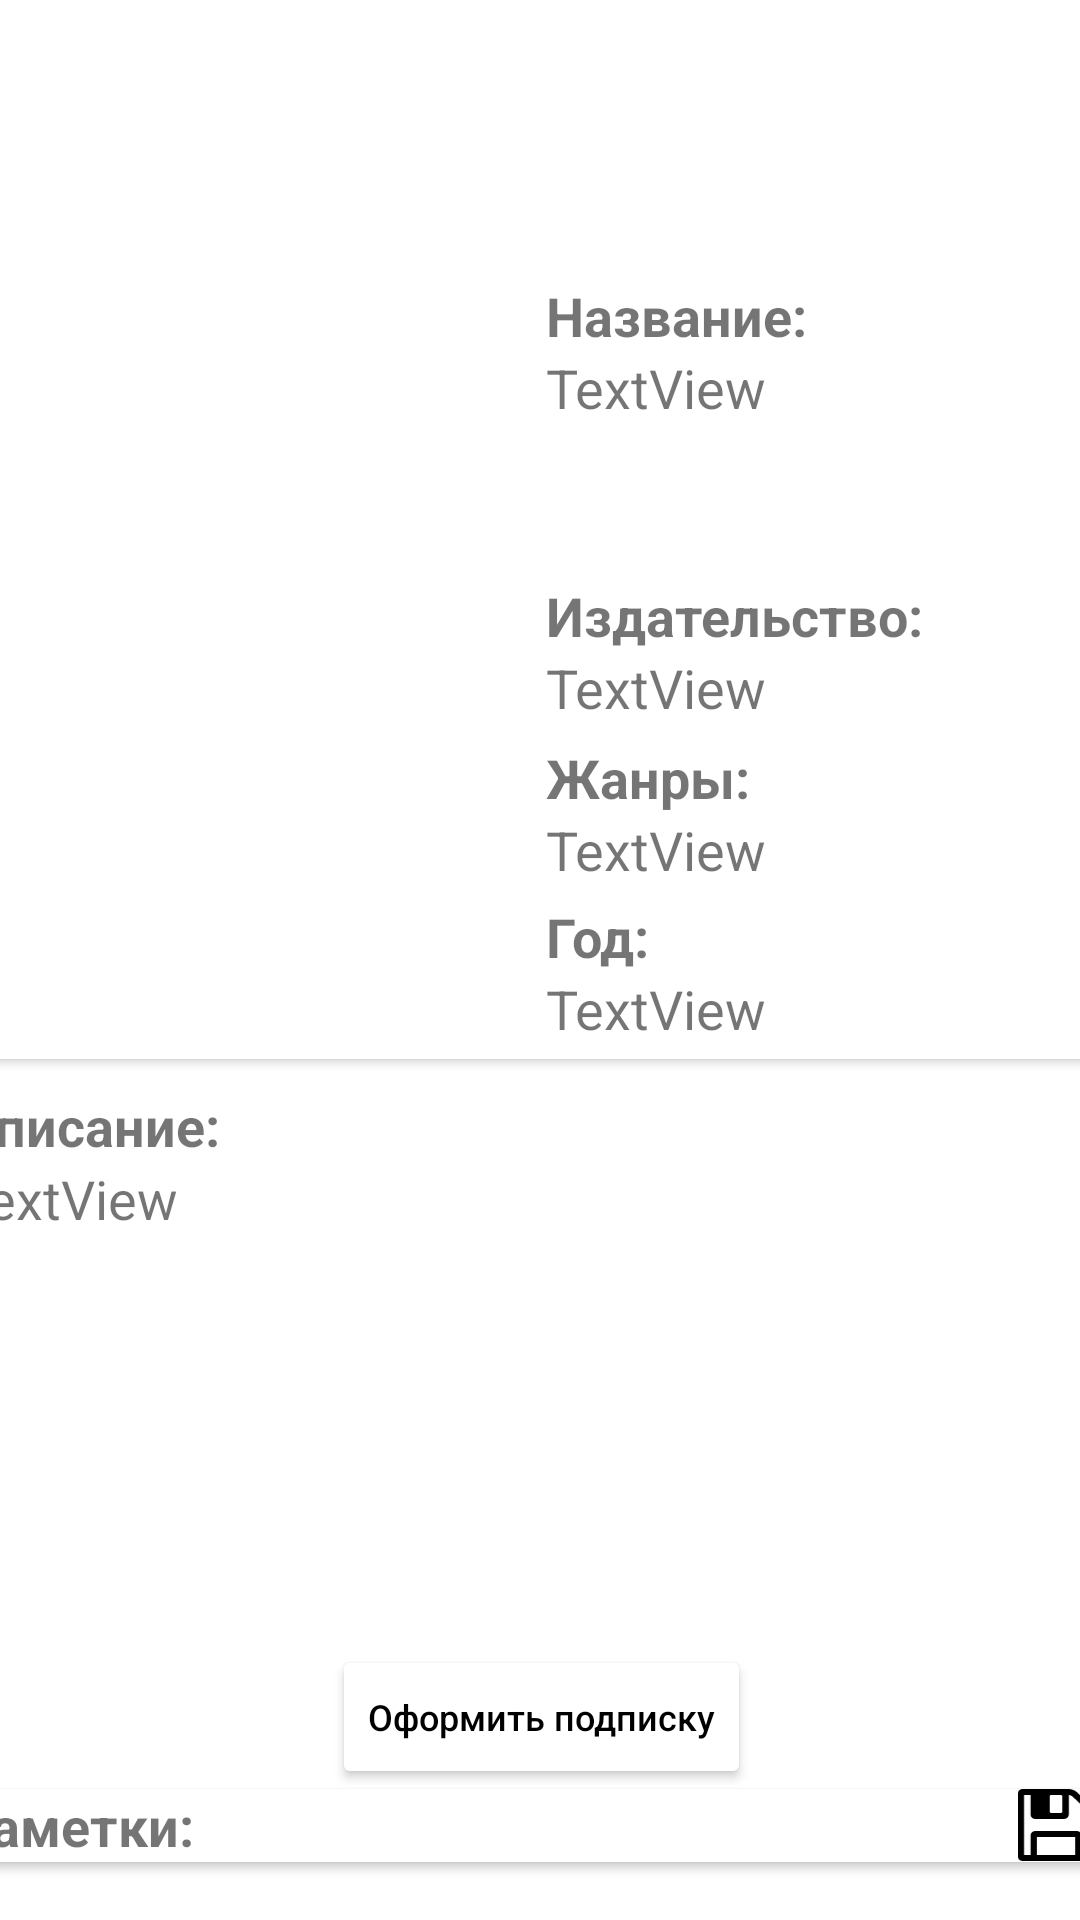

Android layout source for this screen:
<!-- AndroidManifest.xml: application theme Theme.FunRead -->
<!-- res/layout/activity_comix_card.xml -->
<?xml version="1.0" encoding="utf-8"?>
<androidx.constraintlayout.widget.ConstraintLayout xmlns:android="http://schemas.android.com/apk/res/android"
    xmlns:app="http://schemas.android.com/apk/res-auto"
    xmlns:tools="http://schemas.android.com/tools"
    android:layout_width="match_parent"
    android:layout_height="match_parent"
    tools:context=".ComixCard">

    <ImageButton
        android:id="@+id/back_button2"
        android:layout_width="66dp"
        android:layout_height="58dp"
        android:layout_marginStart="3dp"
        android:layout_marginEnd="4dp"
        android:background="#00FFFFFF"
        android:scaleType="centerCrop"
        android:scaleX="01"
        android:scaleY="1"
        app:layout_constraintBottom_toBottomOf="parent"
        app:layout_constraintEnd_toEndOf="parent"
        app:layout_constraintHorizontal_bias="0.0"
        app:layout_constraintStart_toEndOf="@+id/searchView"
        app:layout_constraintTop_toTopOf="parent"
        app:layout_constraintVertical_bias="0.023"
        app:srcCompat="@drawable/back_button" />

    <ScrollView
        android:layout_width="411dp"
        android:layout_height="651dp"
        android:layout_marginTop="80dp"
        app:layout_constraintEnd_toEndOf="parent"
        app:layout_constraintStart_toStartOf="parent"
        app:layout_constraintTop_toTopOf="parent">

        <LinearLayout
            android:layout_width="match_parent"
            android:layout_height="wrap_content"
            android:orientation="vertical">

            <androidx.cardview.widget.CardView
                android:layout_width="match_parent"
                android:layout_height="wrap_content"
                android:layout_marginBottom="10dp">

                <RelativeLayout
                    android:layout_width="match_parent"
                    android:layout_height="match_parent">

                    <ImageView
                        android:id="@+id/person_photo"
                        android:layout_width="181.538dp"
                        android:layout_height="260dp"
                        android:layout_alignParentStart="true"
                        android:layout_alignParentTop="true"
                        android:layout_marginStart="11dp"
                        android:layout_marginTop="13dp"
                        tools:srcCompat="@tools:sample/backgrounds/scenic" />

                    <TextView
                        android:id="@+id/text_view_name_p"
                        android:layout_width="wrap_content"
                        android:layout_height="wrap_content"
                        android:layout_alignParentStart="true"
                        android:layout_alignParentTop="true"
                        android:layout_marginStart="207dp"
                        android:layout_marginTop="13dp"
                        android:text="Название:"
                        android:textSize="18sp"
                        android:textStyle="bold" />

                    <TextView
                        android:id="@+id/name_pers"
                        android:layout_width="187dp"
                        android:layout_height="70dp"
                        android:layout_alignParentStart="true"
                        android:layout_alignParentTop="true"
                        android:layout_marginStart="207dp"
                        android:layout_marginTop="37dp"
                        android:text="TextView"
                        android:textSize="18sp" />

                    <TextView
                        android:id="@+id/text_view_belong_p"
                        android:layout_width="wrap_content"
                        android:layout_height="wrap_content"
                        android:layout_alignParentStart="true"
                        android:layout_alignParentTop="true"
                        android:layout_marginStart="207dp"
                        android:layout_marginTop="113dp"
                        android:text="Издательство:"
                        android:textSize="18sp"
                        android:textStyle="bold" />

                    <TextView
                        android:id="@+id/belong_pers"
                        android:layout_width="187dp"
                        android:layout_height="wrap_content"
                        android:layout_alignParentStart="true"
                        android:layout_alignParentTop="true"
                        android:layout_marginStart="207dp"
                        android:layout_marginTop="137dp"
                        android:text="TextView"
                        android:textSize="18sp" />

                    <TextView
                        android:id="@+id/text_view_age_p"
                        android:layout_width="wrap_content"
                        android:layout_height="wrap_content"
                        android:layout_alignParentStart="true"
                        android:layout_alignParentTop="true"
                        android:layout_marginStart="207dp"
                        android:layout_marginTop="167dp"
                        android:text="Жанры:"
                        android:textSize="18sp"
                        android:textStyle="bold" />

                    <TextView
                        android:id="@+id/age_pers"
                        android:layout_width="187dp"
                        android:layout_height="wrap_content"
                        android:layout_alignParentStart="true"
                        android:layout_alignParentTop="true"
                        android:layout_marginStart="207dp"
                        android:layout_marginTop="191dp"
                        android:text="TextView"
                        android:textSize="18sp" />

                    <TextView
                        android:id="@+id/text_view_additional_p"
                        android:layout_width="wrap_content"
                        android:layout_height="wrap_content"
                        android:layout_alignParentStart="true"
                        android:layout_alignParentTop="true"
                        android:layout_marginStart="207dp"
                        android:layout_marginTop="220dp"
                        android:text="Год:"
                        android:textSize="18sp"
                        android:textStyle="bold" />

                    <TextView
                        android:id="@+id/additional_pers"
                        android:layout_width="187dp"
                        android:layout_height="wrap_content"
                        android:layout_alignParentStart="true"
                        android:layout_alignParentTop="true"
                        android:layout_marginStart="207dp"
                        android:layout_marginTop="244dp"
                        android:text="TextView"
                        android:textSize="18sp" />

                </RelativeLayout>

            </androidx.cardview.widget.CardView>

            <TextView
                android:id="@+id/text_view_description_c"
                android:layout_width="wrap_content"
                android:layout_height="wrap_content"
                android:layout_marginLeft="11dp"
                android:text="Описание:"
                android:textSize="18sp"
                android:textStyle="bold" />

            <TextView
                android:id="@+id/description_comix"
                android:layout_width="match_parent"
                android:layout_height="161dp"
                android:layout_alignParentStart="true"
                android:layout_alignParentTop="true"
                android:layout_marginLeft="11dp"
                android:text="TextView"
                android:textSize="18sp" />

            <Button
                android:id="@+id/get_subscribe2"
                android:layout_width="wrap_content"
                android:layout_height="wrap_content"
                android:layout_gravity="center"
                android:backgroundTint="#FFFFFF"
                android:text="Оформить подписку"
                android:textAllCaps="false"
                android:textColor="#000000"
                android:textSize="12sp"
                app:layout_constraintBottom_toBottomOf="parent"
                app:layout_constraintEnd_toEndOf="parent"
                app:layout_constraintHorizontal_bias="0.502"
                app:layout_constraintStart_toStartOf="parent"
                app:strokeColor="#000000"
                app:strokeWidth="1sp" />

            <androidx.cardview.widget.CardView
                android:layout_width="match_parent"
                android:layout_height="match_parent">

                <TextView
                    android:id="@+id/text_view_notes_c"
                    android:layout_width="200dp"
                    android:layout_height="wrap_content"
                    android:layout_marginLeft="11dp"
                    android:text="Заметки:"
                    android:textSize="18sp"
                    android:textStyle="bold" />

                <ImageView
                    android:id="@+id/save_icon"
                    android:layout_width="28dp"
                    android:layout_height="24dp"
                    android:layout_gravity="right|center_vertical"
                    android:layout_marginRight="20dp"
                    app:srcCompat="@drawable/save_icon" />
            </androidx.cardview.widget.CardView>

            <EditText
                android:id="@+id/notes_text_card_comix"
                android:layout_width="match_parent"
                android:layout_height="130dp"
                android:ems="10"
                android:gravity="start|top"
                android:inputType="textMultiLine" />

            <androidx.cardview.widget.CardView
                android:layout_width="match_parent"
                android:layout_height="match_parent">

                <Button
                    android:id="@+id/persons_button"
                    android:layout_width="wrap_content"
                    android:layout_height="wrap_content"
                    android:layout_gravity="right"
                    android:layout_marginRight="100dp"
                    android:backgroundTint="#FFFFFF"
                    android:text="Персонажи"
                    android:textAllCaps="false"
                    android:textColor="#000000"
                    android:textSize="12sp"
                    app:layout_constraintBottom_toBottomOf="parent"
                    app:layout_constraintEnd_toEndOf="parent"
                    app:layout_constraintStart_toStartOf="parent"
                    app:strokeColor="#000000"
                    app:strokeWidth="1sp" />

                <Button
                    android:id="@+id/read_button"
                    android:layout_width="wrap_content"
                    android:layout_height="wrap_content"
                    android:layout_gravity="left"
                    android:layout_marginLeft="100dp"
                    android:backgroundTint="#FFFFFF"
                    android:text="Читать"
                    android:textAllCaps="false"
                    android:textColor="#000000"
                    android:textSize="12sp"
                    android:visibility="visible"
                    app:layout_constraintBottom_toBottomOf="parent"
                    app:layout_constraintEnd_toEndOf="parent"
                    app:layout_constraintStart_toStartOf="parent"
                    app:strokeColor="#000000"
                    app:strokeWidth="1sp" />

            </androidx.cardview.widget.CardView>

            <Space
                android:layout_width="match_parent"
                android:layout_height="100dp" />

        </LinearLayout>
    </ScrollView>

</androidx.constraintlayout.widget.ConstraintLayout>
<!-- resources referenced by this layout -->
<resources>
  <!-- drawable save_icon (drawable) -->
  <vector xmlns:android="http://schemas.android.com/apk/res/android"
      android:width="17dp"
      android:height="16dp"
      android:viewportWidth="17"
      android:viewportHeight="16">
    <path
        android:pathData="M4.25,10.6667L4.25,14.6667L12.75,14.6667L12.75,10.6667L4.25,10.6667ZM14.1667,10.3333L14.1667,14.6667L15.5833,14.6667L15.5833,5.3333C15.5833,5.2361 15.5464,5.1024 15.4727,4.9323C15.3989,4.7622 15.3251,4.6424 15.2513,4.5729L12.1413,1.6458C12.0675,1.5764 11.9421,1.5069 11.765,1.4375C11.5879,1.3681 11.444,1.3333 11.3333,1.3333L11.3333,5.6667C11.3333,5.9444 11.23,6.1806 11.0234,6.375C10.8168,6.5694 10.566,6.6667 10.2708,6.6667L3.8958,6.6667C3.6007,6.6667 3.3498,6.5694 3.1432,6.375C2.9366,6.1806 2.8333,5.9444 2.8333,5.6667L2.8333,1.3333L1.4167,1.3333L1.4167,14.6667L2.8333,14.6667L2.8333,10.3333C2.8333,10.0556 2.9366,9.8194 3.1432,9.625C3.3498,9.4306 3.6007,9.3333 3.8958,9.3333L13.1042,9.3333C13.3993,9.3333 13.6502,9.4306 13.8568,9.625C14.0634,9.8194 14.1667,10.0556 14.1667,10.3333ZM9.8115,5.2344C9.8816,5.1684 9.9167,5.0903 9.9167,5L9.9167,1.6667C9.9167,1.5764 9.8816,1.4983 9.8115,1.4323C9.7414,1.3663 9.6584,1.3333 9.5625,1.3333L7.4375,1.3333C7.3416,1.3333 7.2586,1.3663 7.1885,1.4323C7.1184,1.4983 7.0833,1.5764 7.0833,1.6667L7.0833,5C7.0833,5.0903 7.1184,5.1684 7.1885,5.2344C7.2586,5.3003 7.3416,5.3333 7.4375,5.3333L9.5625,5.3333C9.6584,5.3333 9.7414,5.3003 9.8115,5.2344ZM16.7786,4.4167C16.9262,4.75 17,5.0556 17,5.3333L17,15C17,15.2778 16.8967,15.5139 16.6901,15.7083C16.4835,15.9028 16.2326,16 15.9375,16L1.0625,16C0.7674,16 0.5165,15.9028 0.3099,15.7083C0.1033,15.5139 0,15.2778 0,15L0,1C0,0.7222 0.1033,0.4861 0.3099,0.2917C0.5165,0.0972 0.7674,0 1.0625,0L11.3333,0C11.6285,0 11.9531,0.0694 12.3073,0.2083C12.6615,0.3472 12.9418,0.5139 13.1484,0.7083L16.2474,3.625C16.454,3.8194 16.6311,4.0833 16.7786,4.4167Z"
        android:fillColor="#000000"
        android:fillType="nonZero"
        android:strokeColor="#00000000"/>
  </vector>
  <style name="Theme.FunRead" parent="Theme.MaterialComponents.DayNight.DarkActionBar">
          
          <item name="colorPrimary">@color/purple_500</item>
          <item name="colorPrimaryVariant">@color/purple_700</item>
          <item name="colorOnPrimary">@color/white</item>
          
          <item name="colorSecondary">@color/teal_200</item>
          <item name="colorSecondaryVariant">@color/teal_700</item>
          <item name="colorOnSecondary">@color/black</item>
          
          <item name="android:statusBarColor" tools:targetApi="l">?attr/colorPrimaryVariant</item>
          
      </style>
  <!-- not gathered from this repository: default colours our renderer supplied (Android Studio template values) -->
  <color name="purple_500">#FF6200EE</color>
  <color name="purple_700">#FF3700B3</color>
  <color name="teal_200">#FF03DAC5</color>
  <color name="teal_700">#FF018786</color>
  <color name="black">#FF000000</color>
  <color name="white">#FFFFFFFF</color>
</resources>
